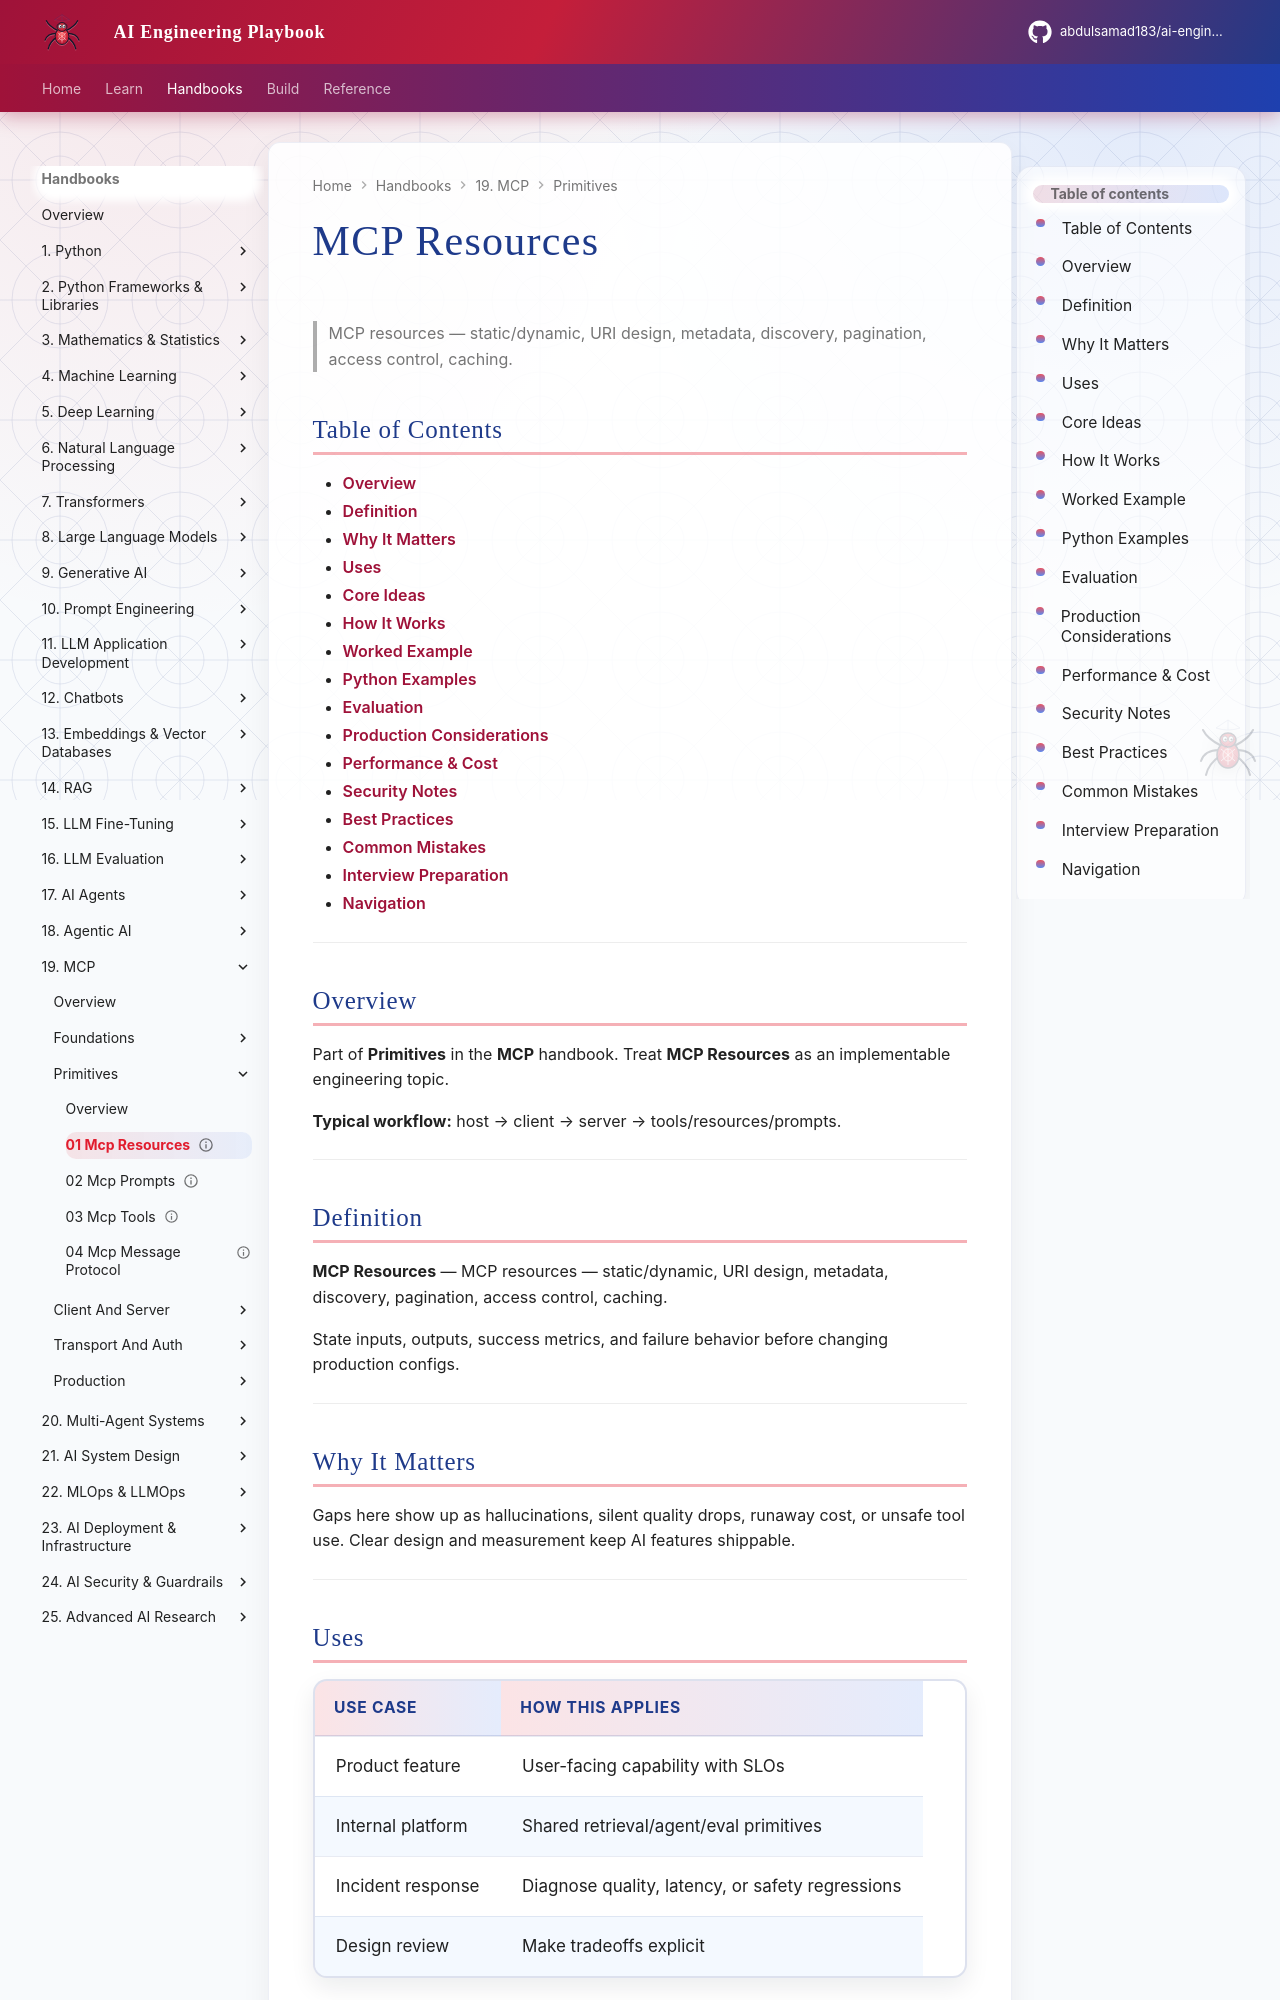

repository: abdulsamad183/ai-engineering-playbook · page: domains/mcp/primitives/01-mcp-resources/index.html · generator: mkdocs

---
title: "MCP Resources"
description: "MCP resources — static/dynamic, URI design, metadata, discovery, pagination, access control, caching."
domain: mcp
tags: [primitives, mcp]
status: published
created: 2026-08-11
updated: 2026-08-12
version: "2.0"
related:
  - ../README.md
  - ../../ai-agents/README.md
  - ../../llm-application-development/README.md
  - ../../ai-security-guardrails/README.md
---

# MCP Resources

> MCP resources — static/dynamic, URI design, metadata, discovery, pagination, access control, caching.

## Table of Contents

- [Overview](#overview)
- [Definition](#definition)
- [Why It Matters](#why-it-matters)
- [Uses](#uses)
- [Core Ideas](#core-ideas)
- [How It Works](#how-it-works)
- [Worked Example](#worked-example)
- [Python Examples](#python-examples)
- [Evaluation](#evaluation)
- [Production Considerations](#production-considerations)
- [Performance & Cost](#performance--cost)
- [Security Notes](#security-notes)
- [Best Practices](#best-practices)
- [Common Mistakes](#common-mistakes)
- [Interview Preparation](#interview-preparation)
- [Navigation](#navigation)

---

## Overview

Part of **Primitives** in the **MCP** handbook. Treat **MCP Resources** as an implementable engineering topic.

**Typical workflow:** host → client → server → tools/resources/prompts.

---

## Definition

**MCP Resources** — MCP resources — static/dynamic, URI design, metadata, discovery, pagination, access control, caching.

State inputs, outputs, success metrics, and failure behavior before changing production configs.

---

## Why It Matters

Gaps here show up as hallucinations, silent quality drops, runaway cost, or unsafe tool use. Clear design and measurement keep AI features shippable.

---
